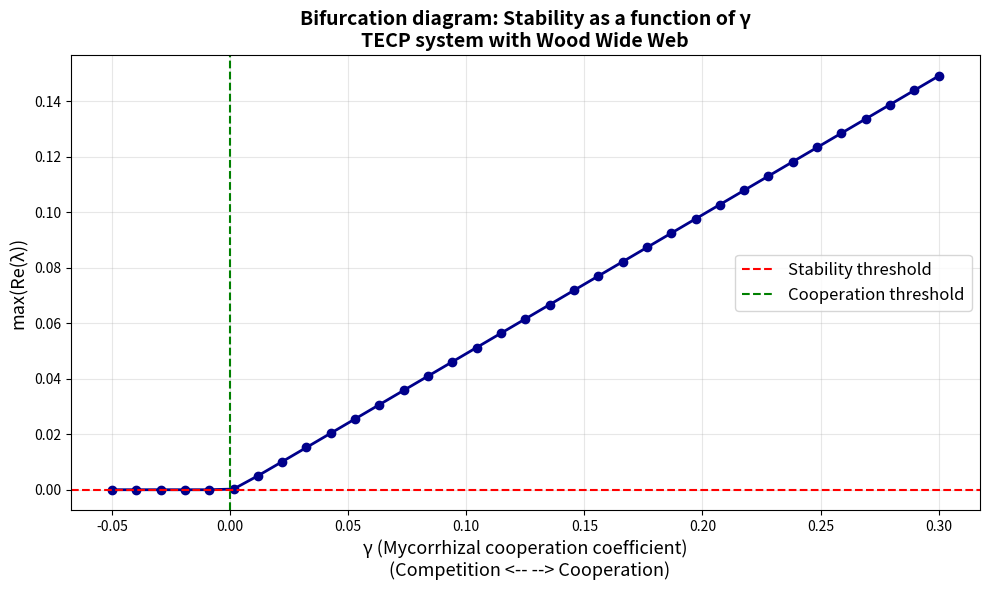

Write the Python code that produced this figure.
# =====================================================================
# ALGO_2_3D_BIO_V8.3 — HOMOGENEOUS STEADY STATE AND BIFURCATION ANALYSIS
# 
# Description:
#   Computes the homogeneous steady states of the TECP system with
#   the Wood Wide Web (WWW) and performs a bifurcation sweep over the
#   cooperation coefficient γ. The Jacobian matrix and eigenvalues are
#   calculated to assess linear stability.
#
# Version: V8.3
# Reference: Trouillefou, C.M. et al. (2026). Parametric resilience
#            in a closed ecological reactor: The Wood Wide Web as a
#            distributed PID controller for life support.
#            npj Microgravity (submitted).
#
# Key features:
#   1. Analytical computation of effective volume fractions.
#   2. Homogeneous steady state with two coexisting branches ("Off" and "On").
#   3. Jacobian matrix and eigenvalue analysis.
#   4. Bifurcation sweep of γ from -0.05 to 0.30.
#   5. Generates Figure 2 (bifurcation diagram).
# =====================================================================

import numpy as np
from scipy.optimize import fsolve
import matplotlib.pyplot as plt
import matplotlib
matplotlib.use('Agg')


# ===============================
# 1. GEOMETRIC FUNCTIONS
# ===============================

def compute_volume_fractions(params):
    """
    Compute the effective volume fractions for each process
    from the dimensionless geometric parameters.

    Returns a dictionary: f_ceil, f_photo, f_resp, f_transp, f_uptake
    """
    x_split = params.get('x_split', 0.5)

    # Relative widths (sum = 1)
    w_continental = x_split
    w_marsh = 1.0 - x_split

    # Normalised thresholds for the continental biome
    z_sol_c = params.get('z_sol_continental', 0.4)
    z_max_c = params.get('z_plant_max_continental', 0.8)
    z_resp_c = (z_sol_c + z_max_c) / 2.0

    # Normalised thresholds for the marsh biome
    z_sol_m = params.get('z_sol_marsh', 0.2)
    z_max_m = params.get('z_plant_max_marsh', 0.6)
    z_resp_m = (z_sol_m + z_max_m) / 2.0

    # Volume fractions for each process
    f_photo  = w_continental * (z_resp_c - z_sol_c) + w_marsh * (z_resp_m - z_sol_m)
    f_resp   = w_continental * z_resp_c + w_marsh * z_resp_m
    f_transp = w_continental * (z_resp_c - z_sol_c) + w_marsh * (z_resp_m - z_sol_m)
    f_uptake = w_continental * z_sol_c + w_marsh * z_sol_m
    f_ceil   = 1.0 - params.get('z_ceil', 0.9)

    return {
        'f_ceil':   f_ceil,
        'f_photo':  f_photo,
        'f_resp':   f_resp,
        'f_transp': f_transp,
        'f_uptake': f_uptake
    }


# ===============================
# 2. HOMOGENEOUS STEADY STATE (8 VARIABLES)
# ===============================

def homogeneous_steady_state_www(params):
    """
    Homogeneous steady state with Wood Wide Web.
    Variables: theta, Cv, T, O2, CO2, B, S, M  (8 variables)
    """

    # --- Compute volume fractions once ---
    vol_frac = compute_volume_fractions(params)
    f_ceil   = vol_frac['f_ceil']
    f_photo  = vol_frac['f_photo']
    f_resp   = vol_frac['f_resp']
    f_transp = vol_frac['f_transp']
    f_uptake = vol_frac['f_uptake']

    # --- Physical parameters ---
    Lv = params.get('Lv', 0.5)
    k_cond = params.get('k_cond', 0.5)
    P_elt = params.get('P_elt', 0.01)
    RH_sat = params.get('RH_sat', 0.6)
    Cv_sat = 0.03

    # --- Biological parameters ---
    Pmax = params.get('Pmax', 0.01)
    k_CO2 = params.get('k_CO2', 0.05)
    T_opt = params.get('T_opt', 298.0)
    T_range = params.get('T_range', 10.0)
    Y_B = params.get('Y_B', 0.6)
    R_maint = params.get('R_maint', 0.002)

    transpiration_coeff = params.get('transpiration_coeff', 0.0005)
    uptake_coeff = params.get('uptake_coeff', 0.02)
    evap_coeff = params.get('evap_coeff', 0.001)

    # --- Crew (astronaut) parameters ---
    O2_cons = params.get('O2_cons', 0.84/86400 * 0.001)
    CO2_prod = params.get('CO2_prod', 1.0/86400 * 0.001)

    # --- Heat sources ---
    alpha_heat = params.get('alpha_heat', 0.5)
    Q_rad = alpha_heat * Pmax * f_photo  # Radiative heating in the photosynthetic zone
    eta_heat = params.get('eta_heat', 0.05)

    # --- Wood Wide Web parameters ---
    gamma = params.get('gamma', 0.1)
    n_hill = params.get('n_hill', 2)
    Km = params.get('Km', 0.01)
    k_basal = params.get('k_basal', 1e-5)

    lambda_S = params.get('lambda_S', 0.1)
    k_prod = params.get('k_prod', 0.01)
    P_seuil = params.get('P_seuil', 1e-6)

    gamma_M = params.get('gamma_M', 0.05)
    delta_M = params.get('delta_M', 0.01)

    def equations(vars):
        theta, Cv, T, O2, CO2, B, S, M = vars

        # --- Quadratic penalties to stay within physical domain ---
        penalty = 0.0

        if theta < 0.01:    penalty += 1000.0 * (theta - 0.01)**2
        elif theta > 0.99:  penalty += 1000.0 * (theta - 0.99)**2
        if Cv < 0.0:        penalty += 1000.0 * Cv**2
        elif Cv > 0.05:     penalty += 1000.0 * (Cv - 0.05)**2
        if T < 280.0:       penalty += 10.0 * (T - 280.0)**2
        elif T > 320.0:     penalty += 10.0 * (T - 320.0)**2
        if O2 < 0.0:        penalty += 1000.0 * O2**2
        if CO2 < 0.0:       penalty += 1000.0 * CO2**2
        if B < 0.0:         penalty += 10000.0 * B**2
        if S < 0.0:         penalty += 10000.0 * S**2
        if M < 0.0:         penalty += 10000.0 * M**2

        # --- Physics (using volume fractions) ---
        E = evap_coeff * theta * (T - 273.0)
        U = uptake_coeff * theta * f_uptake
        RH = Cv / Cv_sat
        C_cond = k_cond * max(0.0, RH - RH_sat) * f_ceil
        T_r = transpiration_coeff * B * f_transp

        # --- Biology (using volume fractions) ---
        f_T = max(0.0, np.exp(-((T - T_opt) / T_range)**2))
        P_photo = Pmax * (CO2 / (CO2 + k_CO2)) * f_T * theta * B * f_photo

        resp_factor = max(0.1, 1.0 + 0.05 * (T - T_opt))
        R = R_maint * B * resp_factor * f_resp

        # --- Heat ---
        Q_bio = eta_heat * R
        Q_rad_absorbed = Q_rad

        # --- Wood Wide Web ---
        stress = max(0.0, P_seuil - P_photo)
        prod_S = k_prod * stress + k_basal  # Basal + stress-induced production

        # Cooperative term (Hill function)
        S_safe = max(S, 0.0)
        denom = Km**n_hill + S_safe**n_hill
        hill_term = S_safe**n_hill / denom if denom > 0 else 0.0
        cooperation = gamma * hill_term * B

        # --- Balance equations (8 equations) ---
        eq1 = -U - E + C_cond + penalty           # dθ/dt = 0
        eq2 = E + T_r - C_cond                       # dCv/dt = 0
        eq3 = Q_bio + Q_rad_absorbed - Lv * C_cond - P_elt * f_ceil  # dT/dt = 0
        eq4 = P_photo - R - O2_cons                  # dO2/dt = 0
        eq5 = -P_photo + R + CO2_prod                # dCO2/dt = 0
        eq6 = Y_B * P_photo - R + cooperation        # dB/dt = 0
        eq7 = prod_S - lambda_S * S                  # dS/dt = 0
        eq8 = gamma_M * S - delta_M * M              # dM/dt = 0

        return [eq1, eq2, eq3, eq4, eq5, eq6, eq7, eq8]

    # --- Multiple initial guesses to avoid local minima ---
    # If a forced guess is provided, use it exclusively.
    force_guess = params.get('force_guess', None)
    if force_guess is not None:
        if len(force_guess) == 8:
            guesses = [list(force_guess)]
        else:
            print("Warning: force_guess must have 8 elements. Using default guesses.")
            guesses = [
                [0.3, 0.02, 298.0, 0.21, 0.001, 0.1, 0.0, 0.0],
                [0.3, 0.02, 298.0, 0.21, 0.001, 0.1, 0.01, 0.1],
                [0.5, 0.03, 295.0, 0.20, 0.002, 0.2, 0.001, 0.01],
                [0.2, 0.01, 305.0, 0.22, 0.0005, 0.05, 0.1, 0.5],
                [0.4, 0.025, 300.0, 0.19, 0.003, 0.15, 0.005, 0.05],
            ]
    else:
        # Default list (with and without mycorrhizal impulse)
        guesses = [
            [0.3, 0.02, 298.0, 0.21, 0.001, 0.1, 0.0, 0.0],       # Without WWW
            [0.3, 0.02, 298.0, 0.21, 0.001, 0.1, 0.01, 0.1],      # With impulse
            [0.5, 0.03, 295.0, 0.20, 0.002, 0.2, 0.001, 0.01],
            [0.2, 0.01, 305.0, 0.22, 0.0005, 0.05, 0.1, 0.5],
            [0.4, 0.025, 300.0, 0.19, 0.003, 0.15, 0.005, 0.05],
        ]

    best_solution = None
    best_residual = np.inf

    for guess in guesses:
        try:
            sol = fsolve(equations, guess, maxfev=20000, xtol=1e-12, full_output=True)
            solution = sol[0]
            residual = np.sum(np.array(equations(solution))**2)

            if (0.005 <= solution[0] <= 0.99 and
                0.0 <= solution[1] <= 0.05 and
                280.0 <= solution[2] <= 320.0 and
                0.0 <= solution[3] <= 1.0 and
                0.0 <= solution[4] <= 1.0 and
                solution[5] >= 0.0 and
                solution[6] >= 0.0 and
                solution[7] >= 0.0 and
                residual < best_residual):
                best_solution = solution
                best_residual = residual
        except Exception:
            continue

    if best_solution is None:
        return None

    return np.array(best_solution)


# ===============================
# 3. JACOBIAN MATRIX (8×8) — Consistent with volume fractions
# ===============================

def compute_jacobian_www(ss, params, eps=1e-8):
    """8×8 Jacobian for the system with WWW and volume fractions."""
    n = len(ss)
    J = np.zeros((n, n))

    # --- Volume fractions ---
    vol_frac = compute_volume_fractions(params)
    f_ceil   = vol_frac['f_ceil']
    f_photo  = vol_frac['f_photo']
    f_resp   = vol_frac['f_resp']
    f_transp = vol_frac['f_transp']
    f_uptake = vol_frac['f_uptake']

    # --- Physical parameters ---
    Lv = params.get('Lv', 0.5)
    k_cond = params.get('k_cond', 0.5)
    P_elt = params.get('P_elt', 0.01)
    RH_sat = params.get('RH_sat', 0.6)
    Cv_sat = 0.03

    # --- Biological parameters ---
    Pmax = params.get('Pmax', 0.01)
    k_CO2 = params.get('k_CO2', 0.05)
    T_opt = params.get('T_opt', 298.0)
    T_range = params.get('T_range', 10.0)
    Y_B = params.get('Y_B', 0.6)
    R_maint = params.get('R_maint', 0.002)

    transpiration_coeff = params.get('transpiration_coeff', 0.0005)
    uptake_coeff = params.get('uptake_coeff', 0.02)
    evap_coeff = params.get('evap_coeff', 0.001)

    O2_cons = params.get('O2_cons', 0.84/86400 * 0.001)
    CO2_prod = params.get('CO2_prod', 1.0/86400 * 0.001)

    alpha_heat = params.get('alpha_heat', 0.5)
    Q_rad = alpha_heat * Pmax * f_photo
    eta_heat = params.get('eta_heat', 0.05)

    # --- Wood Wide Web ---
    gamma = params.get('gamma', 0.1)
    n_hill = params.get('n_hill', 2)
    Km = params.get('Km', 0.01)
    k_basal = params.get('k_basal', 1e-5)

    lambda_S = params.get('lambda_S', 0.1)
    k_prod = params.get('k_prod', 0.01)
    P_seuil = params.get('P_seuil', 1e-6)

    gamma_M = params.get('gamma_M', 0.05)
    delta_M = params.get('delta_M', 0.01)

    def f(vars):
        theta, Cv, T, O2, CO2, B, S, M = vars

        # --- Physics (consistent with homogeneous_steady_state_www) ---
        E = evap_coeff * theta * (T - 273.0)
        U = uptake_coeff * theta * f_uptake
        RH = Cv / max(Cv_sat, 1e-10)
        C_cond = k_cond * max(0.0, RH - RH_sat) * f_ceil
        T_r = transpiration_coeff * max(0.0, B) * f_transp

        # --- Biology ---
        f_T = max(0.0, np.exp(-((T - T_opt) / T_range)**2))
        P_photo = Pmax * (max(0.0, CO2) / (max(0.0, CO2) + k_CO2)) * f_T * max(0.0, theta) * max(0.0, B) * f_photo

        resp_factor = max(0.1, 1.0 + 0.05 * (T - T_opt))
        R = R_maint * max(0.0, B) * resp_factor * f_resp

        Q_bio = eta_heat * R

        # --- Wood Wide Web ---
        stress = max(0.0, P_seuil - P_photo)
        prod_S = k_prod * stress + k_basal

        S_safe = max(S, 0.0)
        denom = Km**n_hill + S_safe**n_hill
        hill_term = S_safe**n_hill / denom if denom > 0 else 0.0
        cooperation = gamma * hill_term * max(0.0, B)

        # --- Time derivatives ---
        dtheta_dt = -U - E + C_cond
        dCv_dt = E + T_r - C_cond
        dT_dt = Q_bio + Q_rad - Lv * C_cond - P_elt * f_ceil
        dO2_dt = P_photo - R - O2_cons
        dCO2_dt = -P_photo + R + CO2_prod
        dB_dt = Y_B * P_photo - R + cooperation
        dS_dt = prod_S - lambda_S * S
        dM_dt = gamma_M * S - delta_M * M

        return np.array([dtheta_dt, dCv_dt, dT_dt, dO2_dt, dCO2_dt, dB_dt, dS_dt, dM_dt])

    f0 = f(ss)

    for j in range(n):
        ss_pert = ss.copy()
        ss_pert[j] += eps
        f_pert = f(ss_pert)
        J[:, j] = (f_pert - f0) / eps

    return J


# ===============================
# 4. MAIN EXECUTION
# ===============================
if __name__ == "__main__":

    params = {
        # --- Geometry ---
        'x_split': 0.5,
        'z_ceil': 0.9,
        'z_sol_continental': 0.4,
        'z_plant_max_continental': 0.8,
        'z_sol_marsh': 0.2,
        'z_plant_max_marsh': 0.6,

        # --- Physics ---
        'P_elt': 0.01,
        'k_cond': 0.5,
        'Lv': 0.5,
        'RH_sat': 0.6,

        # --- Biology ---
        'Pmax': 0.01,
        'k_CO2': 0.05,
        'T_opt': 298.0,
        'T_range': 10.0,
        'Y_B': 0.6,
        'R_maint': 0.002,

        # --- Transport ---
        'transpiration_coeff': 0.0005,
        'uptake_coeff': 0.02,
        'evap_coeff': 0.001,

        # --- Crew ---
        'O2_cons': 0.84/86400 * 0.001,
        'CO2_prod': 1.0/86400 * 0.001,

        # --- Heat ---
        'alpha_heat': 0.5,
        'eta_heat': 0.05,

        # --- Wood Wide Web ---
        'gamma': 0.1,
        'n_hill': 2,
        'Km': 0.01,
        'lambda_S': 0.1,
        'k_prod': 0.01,
        'P_seuil': 1e-6,
        'gamma_M': 0.05,
        'delta_M': 0.01,
        'k_basal': 1e-5,
    }

    # --- Display volume fractions ---
    vol_frac = compute_volume_fractions(params)
    print("=" * 60)
    print("VOLUME FRACTIONS")
    print("=" * 60)
    for key, val in vol_frac.items():
        print(f"  {key:12s} = {val:.4f}")

    # --- Steady state ---
    ss = homogeneous_steady_state_www(params)

    if ss is None:
        print("\nNo physical steady state found with these parameters.")
    else:
        var_names = ['θ', 'Cv', 'T', 'O2', 'CO2', 'B', 'S', 'M']
        print("\n" + "=" * 60)
        print("HOMOGENEOUS STEADY STATE (with Wood Wide Web)")
        print("=" * 60)
        for name, val in zip(var_names, ss):
            print(f"  {name:5s} = {val:.6f}")

        J = compute_jacobian_www(ss, params)
        eigenvalues, eigenvectors = np.linalg.eig(J)

        print("\n" + "=" * 60)
        print("EIGENVALUES")
        print("=" * 60)
        for i, ev in enumerate(eigenvalues):
            if ev.real > 1e-10:
                stability = "UNSTABLE  ←"
            elif ev.real < -1e-10:
                stability = "STABLE"
            else:
                stability = "MARGINAL"
            print(f"  λ{i+1} = {ev.real:+.6f} {ev.imag:+.6f}i  → {stability}")

        max_re = max(ev.real for ev in eigenvalues)
        print(f"\nMaximum real part: {max_re:.6f}")

        # Dominant unstable direction
        idx_max = np.argmax([ev.real for ev in eigenvalues])
        print(f"\nMost unstable mode (λ{idx_max+1}):")
        vec = eigenvectors[:, idx_max]
        for j, name in enumerate(var_names):
            if abs(vec[j]) > 0.01:
                print(f"    {name}: {vec[j].real:+.4f}")

    # --- Gamma sweep ---
    print("\n" + "=" * 60)
    print("γ SWEEP (Cooperation coefficient)")
    print("=" * 60)

    gamma_values = np.linspace(-0.05, 0.3, 35)
    max_re_parts = []

    for gamma in gamma_values:
        params['gamma'] = gamma
        # Force an initial impulse to explore the "On" state
        params['force_guess'] = [0.3, 0.02, 298.0, 0.21, 0.001, 0.1, 0.01, 0.1]
        ss_tmp = homogeneous_steady_state_www(params)
        if ss_tmp is not None:
            J_tmp = compute_jacobian_www(ss_tmp, params)
            evs = np.linalg.eigvals(J_tmp)
            max_re_parts.append(max(ev.real for ev in evs))
            # Also display S and M
            print(f"  γ = {gamma:+.3f}  |  max(Re(λ)) = {max_re_parts[-1]:+.6f}  |  S = {ss_tmp[6]:.6f}, M = {ss_tmp[7]:.6f}")
        else:
            max_re_parts.append(np.nan)
            print(f"  γ = {gamma:+.3f}  |  NO SOLUTION")

    # Plot (English version)
    plt.figure(figsize=(10, 6))
    plt.plot(gamma_values, max_re_parts, 'o-', linewidth=2, markersize=6, color='darkblue')
    plt.axhline(y=0, color='red', linestyle='--', linewidth=1.5, label='Stability threshold')
    plt.axvline(x=0.0, color='green', linestyle='--', linewidth=1.5, label='Cooperation threshold')
    plt.xlabel('γ (Mycorrhizal cooperation coefficient)\n  (Competition <-- --> Cooperation)', fontsize=13)
    plt.ylabel('max(Re(λ))', fontsize=13)
    plt.title('Bifurcation diagram: Stability as a function of γ\nTECP system with Wood Wide Web', fontsize=14, fontweight='bold')
    plt.legend(fontsize=12)
    plt.grid(True, alpha=0.3)
    plt.tight_layout()
    plt.savefig('Figure_Bifurcation_Gamma_V8.3_en.png', dpi=300)
    plt.savefig('Figure_Bifurcation_Gamma_V8.3_en.svg', format='svg')
    plt.show()

    print("\nFigure saved: Figure_Bifurcation_Gamma_V8.3_en.png")
    print("=" * 60)
    print("ANALYSIS COMPLETE.")
    print("=" * 60)
